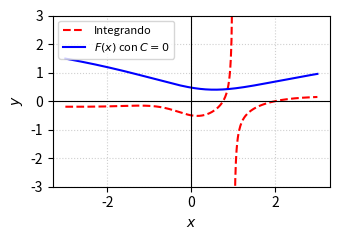

The script that saved this image: (Note: this script raises an exception after producing the figure.)
import matplotlib
matplotlib.use('Agg')
import numpy as np
import matplotlib.pyplot as plt

# Definición del dominio para x
x = np.linspace(-3, 3, 400)

# Función integrando
def integrand(x):
    num = x**4 - x**3 - 2*x**2 - x + 2
    den = (x - 1) * (x**2 + 2)**2
    return num / den

# Antiderivada F(x) con C = 0
def antiderivative(x):
    term1 = 0.5 * np.log(x**2 + 2)
    term2 = 0.25 / (x**2 + 2)
    term3 = -x / (4 * (x**2 + 2))
    term4 = -(np.sqrt(2) / 8) * np.arctan(x / np.sqrt(2))
    return term1 + term2 + term3 + term4

y_integrand = integrand(x)
y_antideriv = antiderivative(x)

# Configuración de la gráfica para IEEE
plt.figure(figsize=(3.5, 2.5))
plt.plot(x, y_integrand, label='Integrando', color='red', linestyle='--')
plt.plot(x, y_antideriv, label=r'$F(x)$ con $C=0$', color='blue')

plt.ylim(-3, 3)
plt.axhline(0, color='black', linewidth=0.8, linestyle='-')
plt.axvline(0, color='black', linewidth=0.8, linestyle='-')
plt.xlabel('$x$')
plt.ylabel('$y$')
plt.legend(fontsize=8)
plt.grid(True, linestyle=':', alpha=0.6)
plt.tight_layout()

plt.savefig(r'semana_03/graficas/SEM03_P20_grafica.png', dpi=300, bbox_inches='tight')
plt.close()
